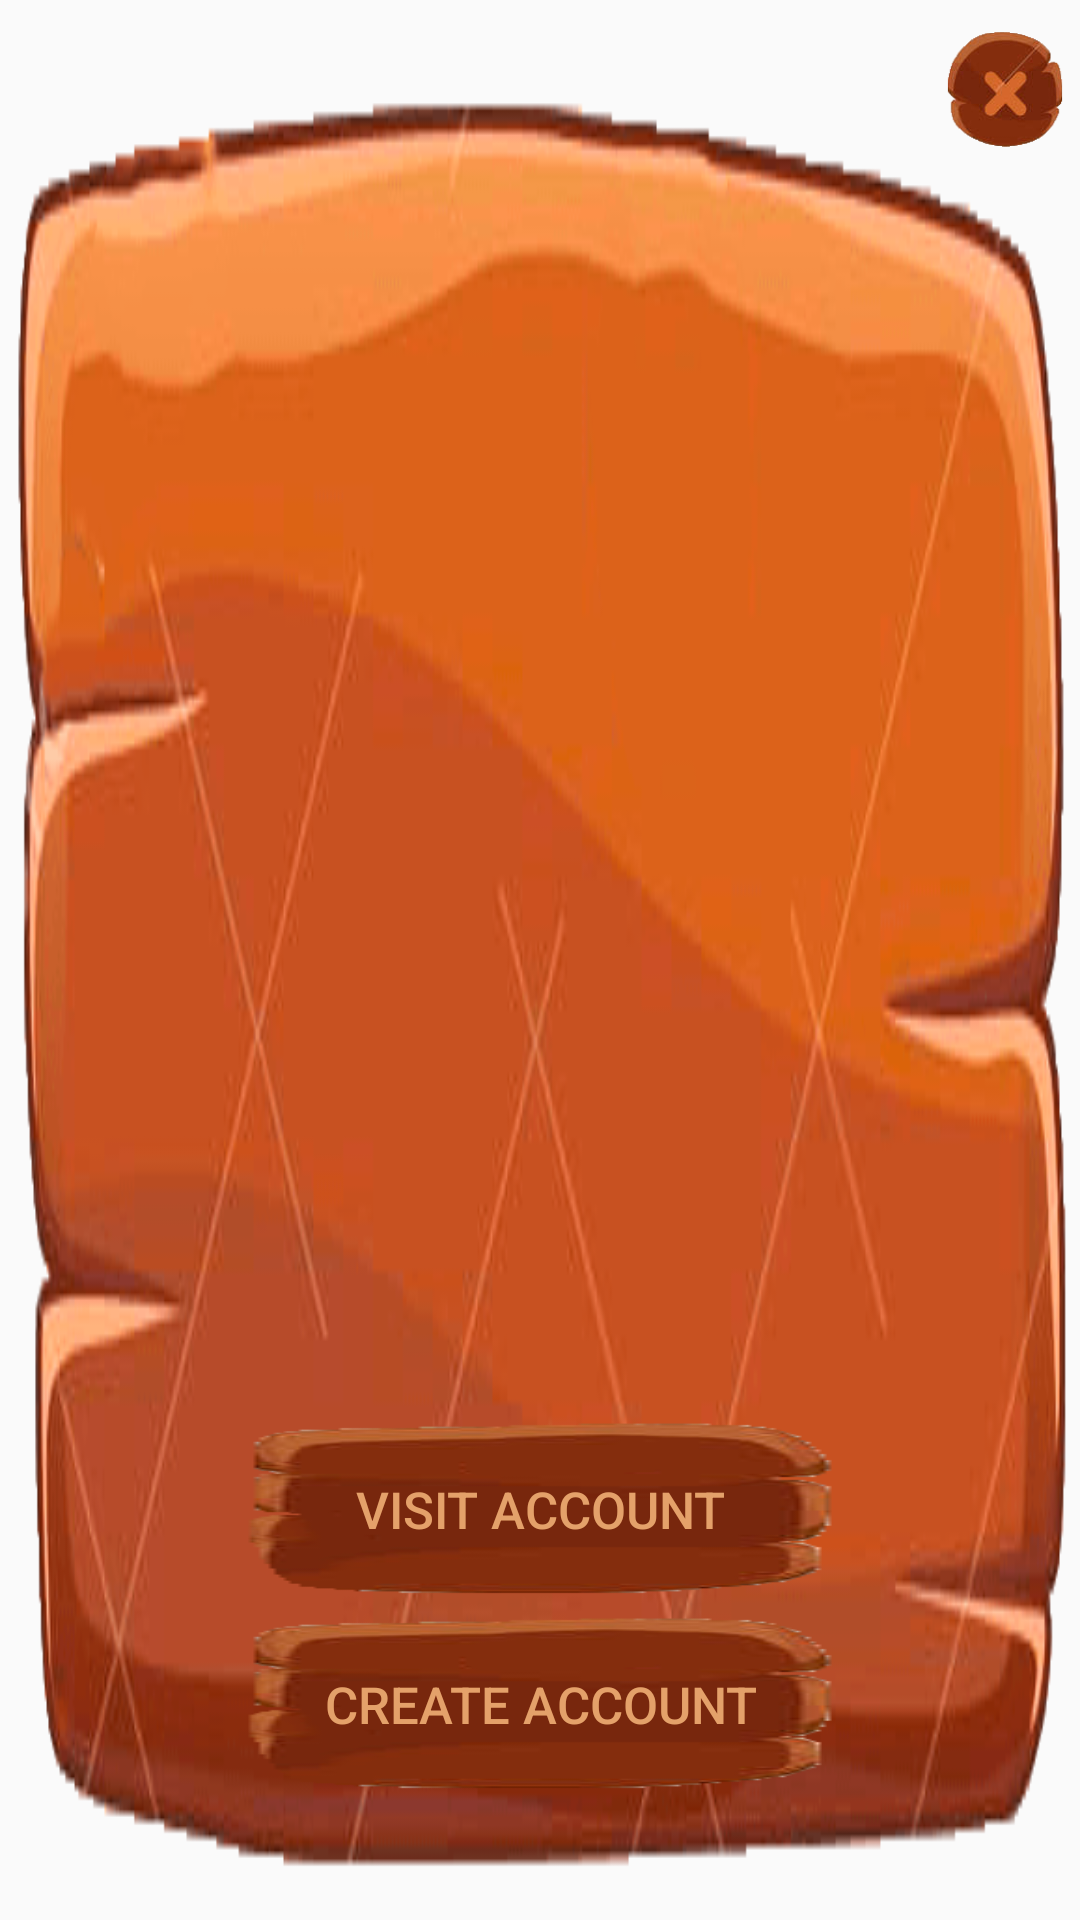

Here is an Android app screen rendered from its layout file. Give the layout XML and the strings, colors and styles it references.
<!-- AndroidManifest.xml: application theme AppTheme -->
<!-- res/layout/dialog_progress.xml -->
<?xml version="1.0" encoding="utf-8"?>
<RelativeLayout xmlns:android="http://schemas.android.com/apk/res/android"
    android:layout_width="300dp"
    android:layout_height="200dp"
    android:background="@drawable/background_dialog">


    <Button
        android:layout_width="200dp"
        android:layout_height="60dp"
        android:text="@string/visit_account"
        android:id="@+id/btn_visit"
        android:layout_above="@+id/btn_create"
        android:layout_centerHorizontal="true"
        android:background="@drawable/button_dialog"
        android:textColor="@color/wooden_text"
        android:textSize="17sp"
        android:layout_marginBottom="5dp"/>

    <Button
        android:layout_width="200dp"
        android:layout_height="60dp"
        android:text="@string/create_account"
        android:id="@+id/btn_create"
        android:layout_alignParentBottom="true"
        android:layout_centerHorizontal="true"
        android:layout_marginBottom="42dp"
        android:background="@drawable/button_dialog"
        android:textColor="@color/wooden_text"
        android:textSize="17sp"/>
    <ImageButton
        android:layout_width="40dp"
        android:layout_height="40dp"
        android:id="@+id/dialog_btn_progress_close"
        android:background="@drawable/background_cancel"
        android:layout_alignParentTop="true"
        android:layout_alignParentRight="true"
        android:layout_alignParentEnd="true"
        android:layout_marginEnd="5dp"
        android:layout_marginRight="5dp"
        android:layout_marginTop="10dp"/>
</RelativeLayout>
<!-- resources referenced by this layout -->
<resources>
  <color name="wooden_text">#e4a16a</color>
  <!-- drawable background_cancel: png bitmap (drawable, 6654 bytes) -->
  <!-- drawable background_dialog: png bitmap (drawable, 27313 bytes) -->
  <!-- drawable button_dialog: png bitmap (drawable, 4304 bytes) -->
  <string name="create_account">Create Account</string>
  <string name="visit_account">Visit Account</string>
  <style name="AppTheme" parent="Theme.AppCompat.Light.DarkActionBar">
          
          <item name="colorPrimary">@color/colorPrimary</item>
          <item name="colorPrimaryDark">@color/colorPrimaryDark</item>
          <item name="colorAccent">@color/colorAccent</item>
      </style>
  <color name="colorPrimary">#3F51B5</color>
  <color name="colorPrimaryDark">#303F9F</color>
  <color name="colorAccent">#FF4081</color>
</resources>
